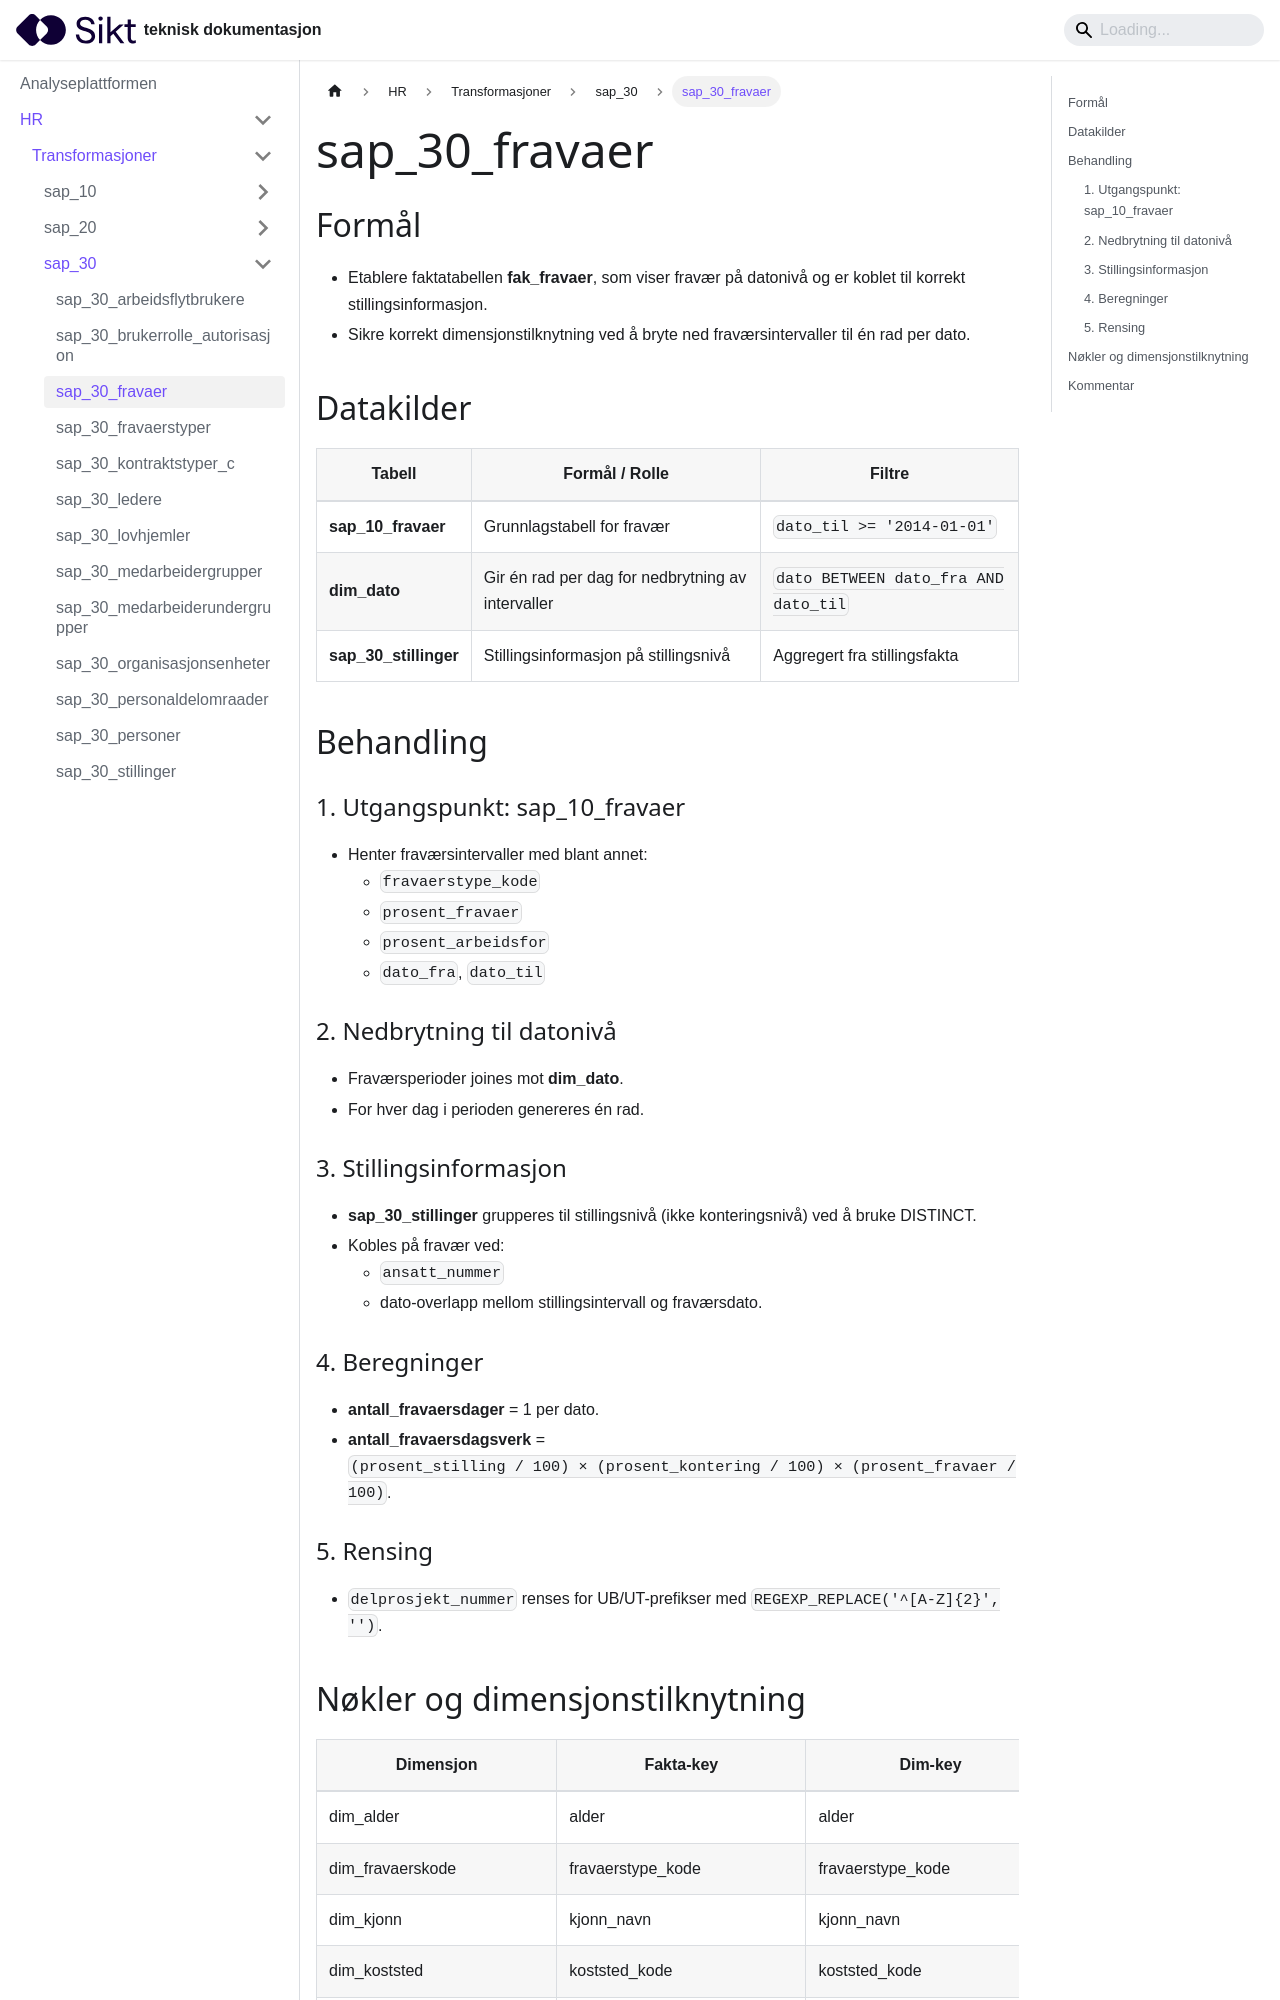

repository: sikt-no/docs · page: docs/ap/hr/transformasjoner/sap_30_fravaer/index.html · generator: docusaurus

# sap_30_fravaer

## Formål
- Etablere faktatabellen **fak_fravaer**, som viser fravær på datonivå og er koblet til korrekt stillingsinformasjon.
- Sikre korrekt dimensjonstilknytning ved å bryte ned fraværsintervaller til én rad per dato.

## Datakilder
| Tabell | Formål / Rolle | Filtre |
|--------|----------------|--------|
| **sap_10_fravaer** | Grunnlagstabell for fravær | `dato_til >= '2014-01-01'` |
| **dim_dato** | Gir én rad per dag for nedbrytning av intervaller | `dato BETWEEN dato_fra AND dato_til` |
| **sap_30_stillinger** | Stillingsinformasjon på stillingsnivå | Aggregert fra stillingsfakta |

## Behandling

### 1. Utgangspunkt: sap_10_fravaer
- Henter fraværsintervaller med blant annet:
  - `fravaerstype_kode`
  - `prosent_fravaer`
  - `prosent_arbeidsfor`
  - `dato_fra`, `dato_til`

### 2. Nedbrytning til datonivå
- Fraværsperioder joines mot **dim_dato**.
- For hver dag i perioden genereres én rad.

### 3. Stillingsinformasjon
- **sap_30_stillinger** grupperes til stillingsnivå (ikke konteringsnivå) ved å bruke DISTINCT.
- Kobles på fravær ved:
  - `ansatt_nummer`
  - dato-overlapp mellom stillingsintervall og fraværsdato.

### 4. Beregninger
- **antall_fravaersdager** = 1 per dato.
- **antall_fravaersdagsverk** =  
  `(prosent_stilling / 100) × (prosent_kontering / 100) × (prosent_fravaer / 100)`.

### 5. Rensing
- `delprosjekt_nummer` renses for UB/UT-prefikser med `REGEXP_REPLACE('^[A-Z]{2}', '')`.
